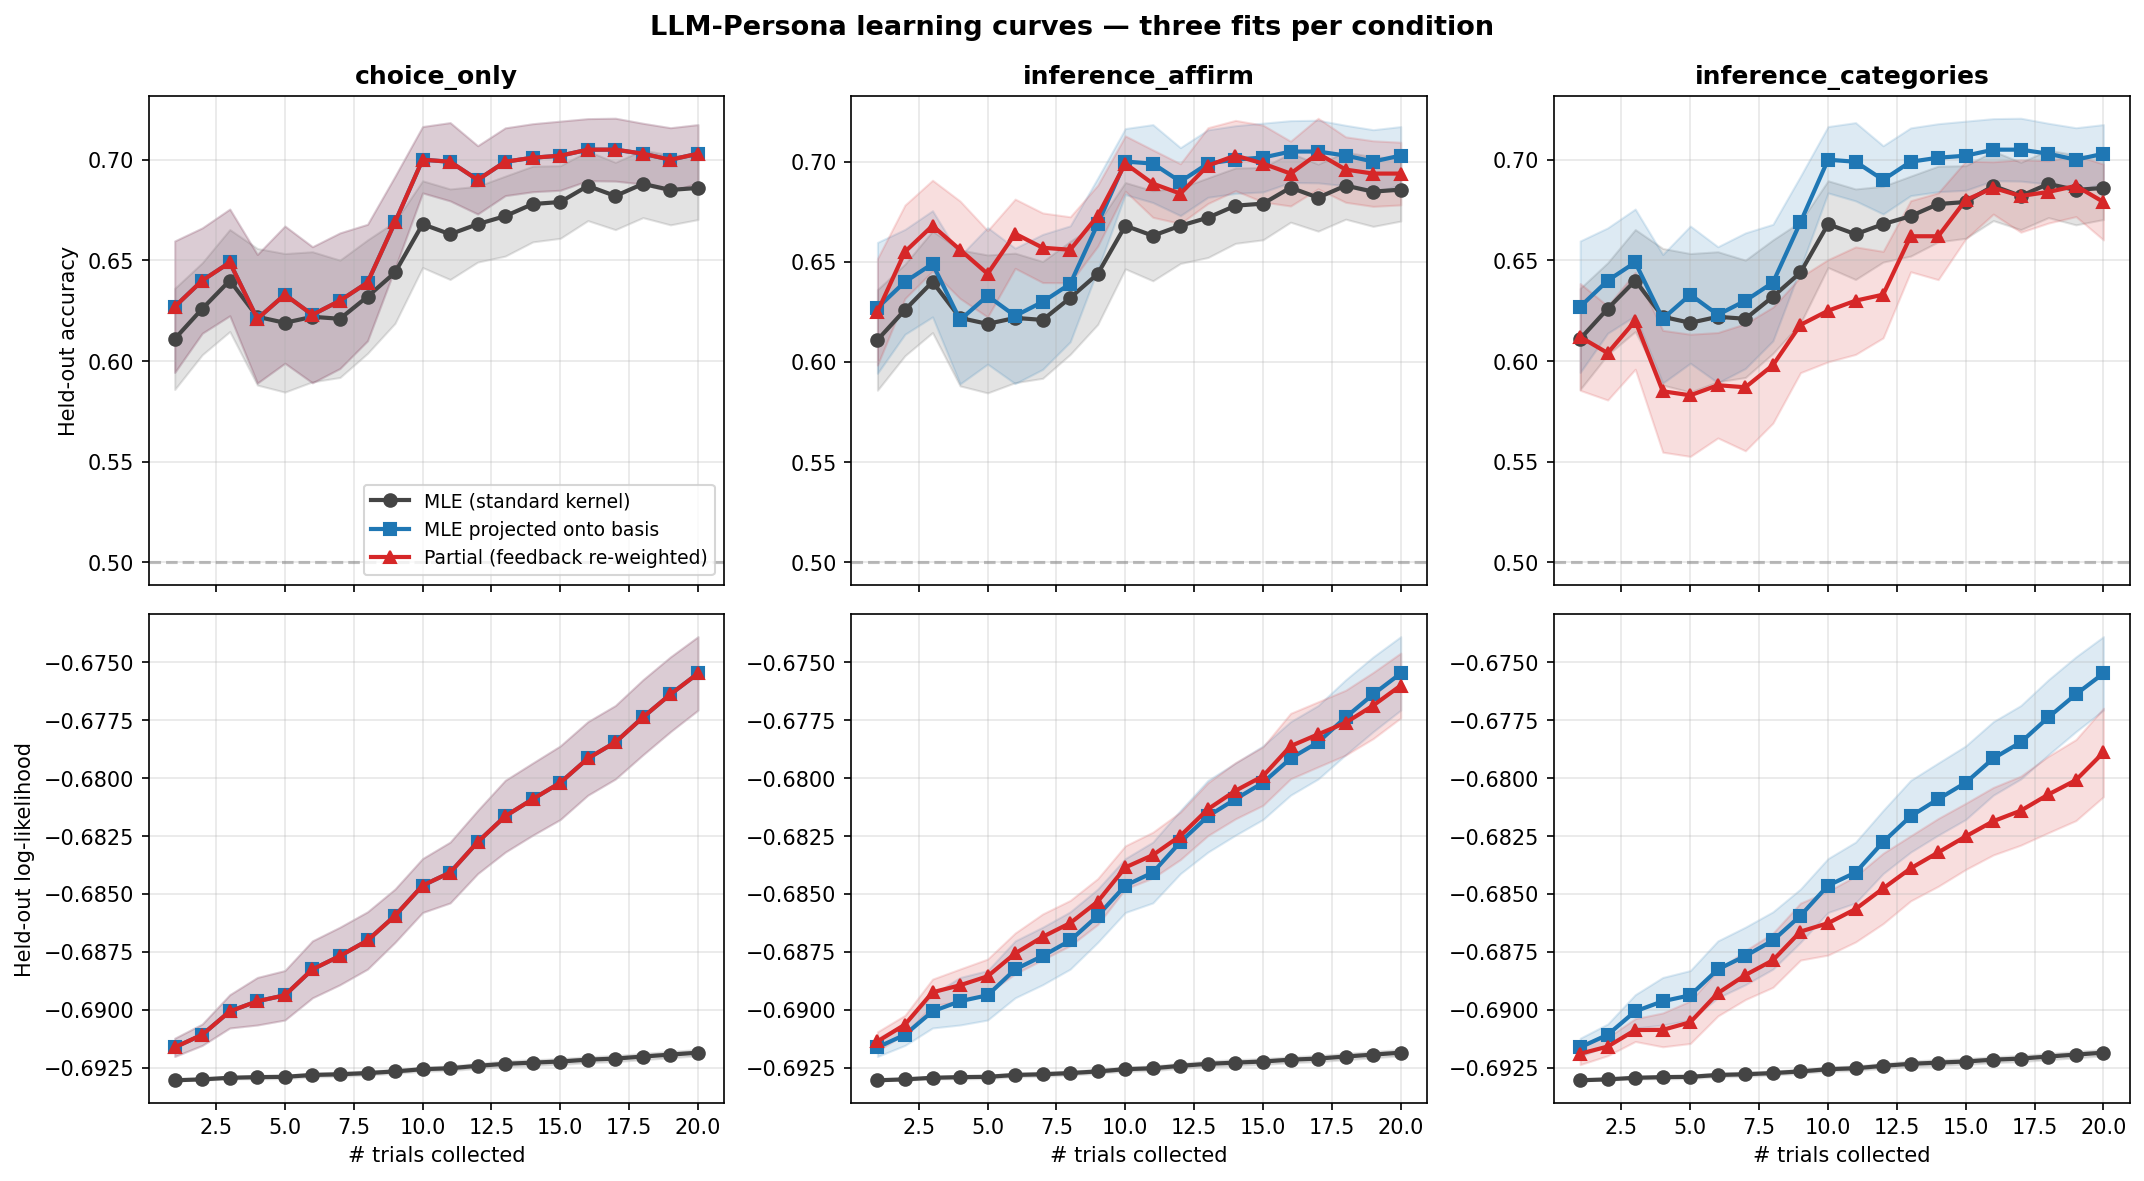

Data behind this chart, as committed beside it:
persona_id, condition, fit_type, n_trials, test_acc, test_ll
1, choice_only, standard, 1, 0.76, -0.693
1, choice_only, projected, 1, 0.74, -0.6907
1, choice_only, partial, 1, 0.74, -0.6907
1, choice_only, standard, 2, 0.64, -0.693
1, choice_only, projected, 2, 0.74, -0.6906
1, choice_only, partial, 2, 0.74, -0.6906
1, choice_only, standard, 3, 0.74, -0.6929
1, choice_only, projected, 3, 0.74, -0.6889
1, choice_only, partial, 3, 0.74, -0.6889
1, choice_only, standard, 4, 0.74, -0.6928
1, choice_only, projected, 4, 0.74, -0.6878
1, choice_only, partial, 4, 0.74, -0.6878
1, choice_only, standard, 5, 0.64, -0.6927
1, choice_only, projected, 5, 0.72, -0.6867
1, choice_only, partial, 5, 0.72, -0.6867
1, choice_only, standard, 6, 0.76, -0.6927
1, choice_only, projected, 6, 0.74, -0.6856
1, choice_only, partial, 6, 0.74, -0.6856
1, choice_only, standard, 7, 0.74, -0.6927
1, choice_only, projected, 7, 0.74, -0.6862
1, choice_only, partial, 7, 0.74, -0.6862
1, choice_only, standard, 8, 0.76, -0.6926
1, choice_only, projected, 8, 0.74, -0.6847
1, choice_only, partial, 8, 0.74, -0.6847
1, choice_only, standard, 9, 0.78, -0.6925
1, choice_only, projected, 9, 0.74, -0.6842
1, choice_only, partial, 9, 0.74, -0.6842
1, choice_only, standard, 10, 0.76, -0.6925
1, choice_only, projected, 10, 0.74, -0.6842
1, choice_only, partial, 10, 0.74, -0.6842
1, choice_only, standard, 11, 0.78, -0.6924
1, choice_only, projected, 11, 0.76, -0.6829
1, choice_only, partial, 11, 0.76, -0.6829
1, choice_only, standard, 12, 0.8, -0.6924
1, choice_only, projected, 12, 0.76, -0.6827
1, choice_only, partial, 12, 0.76, -0.6827
1, choice_only, standard, 13, 0.78, -0.6924
1, choice_only, projected, 13, 0.78, -0.683
1, choice_only, partial, 13, 0.78, -0.683
1, choice_only, standard, 14, 0.76, -0.6922
1, choice_only, projected, 14, 0.76, -0.6814
1, choice_only, partial, 14, 0.76, -0.6814
1, choice_only, standard, 15, 0.78, -0.6923
1, choice_only, projected, 15, 0.78, -0.6818
1, choice_only, partial, 15, 0.78, -0.6818
1, choice_only, standard, 16, 0.8, -0.6921
1, choice_only, projected, 16, 0.76, -0.6787
1, choice_only, partial, 16, 0.76, -0.6787
1, choice_only, standard, 17, 0.74, -0.692
1, choice_only, projected, 17, 0.74, -0.6781
1, choice_only, partial, 17, 0.74, -0.6781
1, choice_only, standard, 18, 0.78, -0.692
1, choice_only, projected, 18, 0.74, -0.6781
1, choice_only, partial, 18, 0.74, -0.6781
1, choice_only, standard, 19, 0.8, -0.6922
1, choice_only, projected, 19, 0.74, -0.6803
1, choice_only, partial, 19, 0.74, -0.6803
1, choice_only, standard, 20, 0.82, -0.6921
1, choice_only, projected, 20, 0.74, -0.6794
1, choice_only, partial, 20, 0.74, -0.6794
... 3,540 more rows
